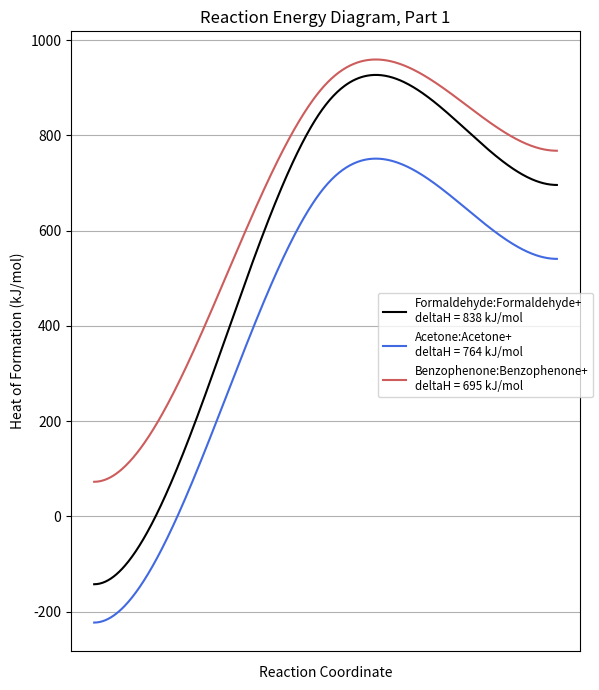

This chart was generated by the following Python code:
import os
import shutil

import pandas as pd
import numpy as np
import matplotlib.pyplot as plt
from matplotlib.font_manager import FontProperties
from scipy.interpolate import make_interp_spline, BSpline


def plot_entry(d, k, col):
    """

    Args:
        d: dict
        k: key

    Returns:
        nothing

    """

    exes = np.array([0,0.5,1])
    whys = np.array([d[k][0], np.max(d[k])+abs(np.diff(d[k])[0])*0.2, d[k][1]])

    xnew = np.linspace(exes.min(), exes.max(), 500)  # 300 represents number of points to make between T.min and T.max
    spl = make_interp_spline(exes, whys, k=3, bc_type='clamped')  # BSpline object
    power_smooth = spl(xnew)

    lab = k + f'\ndeltaH = {int(round(np.diff(d[k])[0],0))} kJ/mol'
    plt.plot(xnew, power_smooth, color=col, label=lab)


colors = ['black', 'royalblue', 'indianred', 'olivedrab']

p1_heats = {'Formaldehyde:Formaldehyde+': (-142.598,695.762),
            'Acetone:Acetone+': (-223.079, 540.583),
            'Benzophenone:Benzophenone+': (72.518,767.641)
            }


fontP = FontProperties()
fontP.set_size('small')

fig, ax = plt.subplots(1, figsize=(6,7))
for i,k in enumerate(p1_heats):
    plot_entry(p1_heats, k, col=colors[i])
    plt.title('Reaction Energy Diagram, Part 1')
    plt.ylabel('Heat of Formation (kJ/mol)')
    plt.xlabel('Reaction Coordinate')
ax.set_xticklabels([])
plt.tick_params(bottom=False)
fig.legend(prop=fontP, loc=7)
plt.tight_layout()
plt.grid(axis='y')
fig.show()
